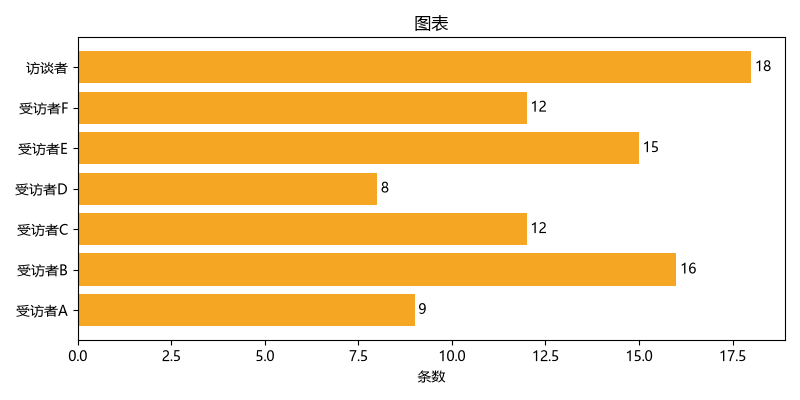

The data file committed next to this chart (first rows):
speaker, count, sum, mean, 占比
受访者A, 9, 114, 12.7, 10.0
受访者B, 16, 217, 13.6, 17.8
受访者C, 12, 147, 12.2, 13.3
受访者D, 8, 94, 11.8, 8.9
受访者E, 15, 173, 11.5, 16.7
受访者F, 12, 129, 10.8, 13.3
访谈者, 18, 222, 12.3, 20.0
